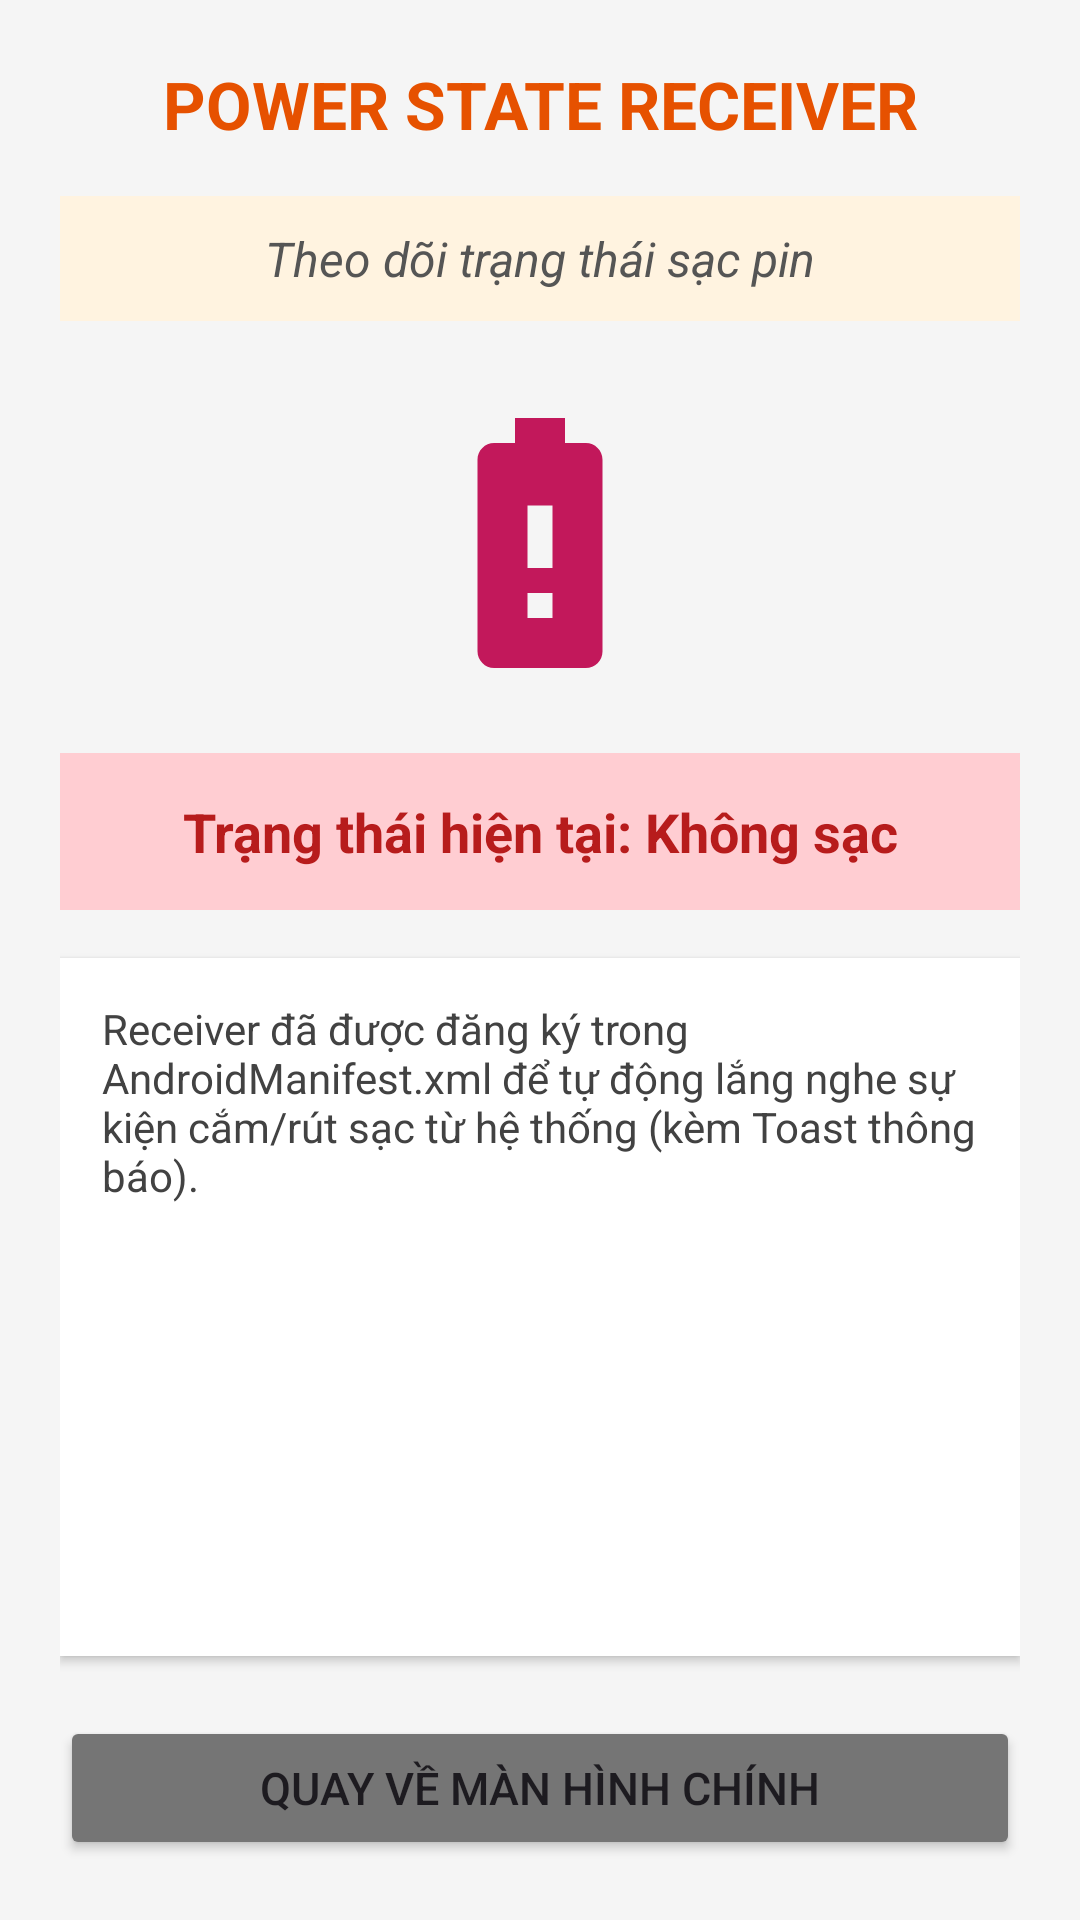

Produce the Android XML layout that renders to this screen, including the resource entries it uses.
<!-- AndroidManifest.xml: application theme Theme.Lab_NT118 -->
<!-- res/layout/activity_bai2_power.xml -->
<?xml version="1.0" encoding="utf-8"?>
<LinearLayout xmlns:android="http://schemas.android.com/apk/res/android"
    android:layout_width="match_parent"
    android:layout_height="match_parent"
    android:orientation="vertical"
    android:padding="20dp"
    android:background="#F5F5F5"
    android:gravity="center_horizontal">

    
    <TextView
        android:id="@+id/tv_title"
        android:layout_width="match_parent"
        android:layout_height="wrap_content"
        android:text="POWER STATE RECEIVER"
        android:textSize="22sp"
        android:textStyle="bold"
        android:gravity="center"
        android:textColor="#E65100"
        android:layout_marginBottom="16dp" />

    
    <TextView
        android:id="@+id/tv_instruction"
        android:layout_width="match_parent"
        android:layout_height="wrap_content"
        android:text="Theo dõi trạng thái sạc pin"
        android:textSize="16sp"
        android:textStyle="italic"
        android:gravity="center"
        android:textColor="#555555"
        android:padding="10dp"
        android:background="#FFF3E0"
        android:layout_marginBottom="24dp" />

    
    <ImageView
        android:id="@+id/img_battery_status"
        android:layout_width="100dp"
        android:layout_height="100dp"
        android:contentDescription="Battery Status Icon"
        android:src="@drawable/ic_power_disconnected"
        android:layout_marginBottom="20dp" />

    
    <TextView
        android:id="@+id/tv_power_status"
        android:layout_width="match_parent"
        android:layout_height="wrap_content"
        android:text="Trạng thái hiện tại: Không sạc"
        android:textSize="18sp"
        android:textStyle="bold"
        android:gravity="center"
        android:textColor="#B71C1C"
        android:padding="14dp"
        android:background="#FFCDD2"
        android:layout_marginBottom="16dp" />

    
    <TextView
        android:id="@+id/tv_event_explanation"
        android:layout_width="match_parent"
        android:layout_height="0dp"
        android:layout_weight="1"
        android:text="Receiver đã được đăng ký trong AndroidManifest.xml để tự động lắng nghe sự kiện cắm/rút sạc từ hệ thống (kèm Toast thông báo)."
        android:textSize="14sp"
        android:textColor="#424242"
        android:padding="14dp"
        android:background="@android:color/white"
        android:elevation="2dp"
        android:layout_marginBottom="20dp" />

    
    <Button
        android:id="@+id/btn_back"
        android:layout_width="match_parent"
        android:layout_height="wrap_content"
        android:minHeight="48dp"
        android:text="Quay về màn hình chính"
        android:textSize="15sp"
        android:backgroundTint="#757575" />

</LinearLayout>
<!-- resources referenced by this layout -->
<resources>
  <!-- drawable ic_power_disconnected (drawable) -->
  <vector xmlns:android="http://schemas.android.com/apk/res/android"
      android:width="96dp"
      android:height="96dp"
      android:viewportWidth="24"
      android:viewportHeight="24">
      <path
          android:fillColor="#C2185B"
          android:pathData="M15.67,4H14V2h-4v2H8.33C7.6,4 7,4.6 7,5.33v15.33C7,21.4 7.6,22 8.33,22h7.33c0.74,0 1.34,-0.6 1.34,-1.33V5.33C17,4.6 16.4,4 15.67,4zM13,18h-2v-2h2v2zm0,-4h-2V9h2v5z"/>
  </vector>
  <style name="Theme.Lab_NT118" parent="Base.Theme.Lab_NT118" />
  <style name="Base.Theme.Lab_NT118" parent="Theme.Material3.DayNight.NoActionBar">
          
          
      </style>
</resources>
